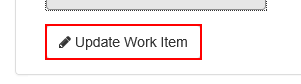
Task: Crear hash seguro
Workflow: System1_30.GrabarHash

Step 1: click on the button in window 'ACME System 1 - Work Items'

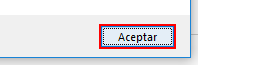
Step 2: click in window 'Mensaje de página web' (iexplore.exe)

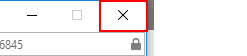
Step 3: click on the push button 'Cerrar' in window 'ACME System 1 - Work Items - Internet Explorer' (iexplore.exe)
